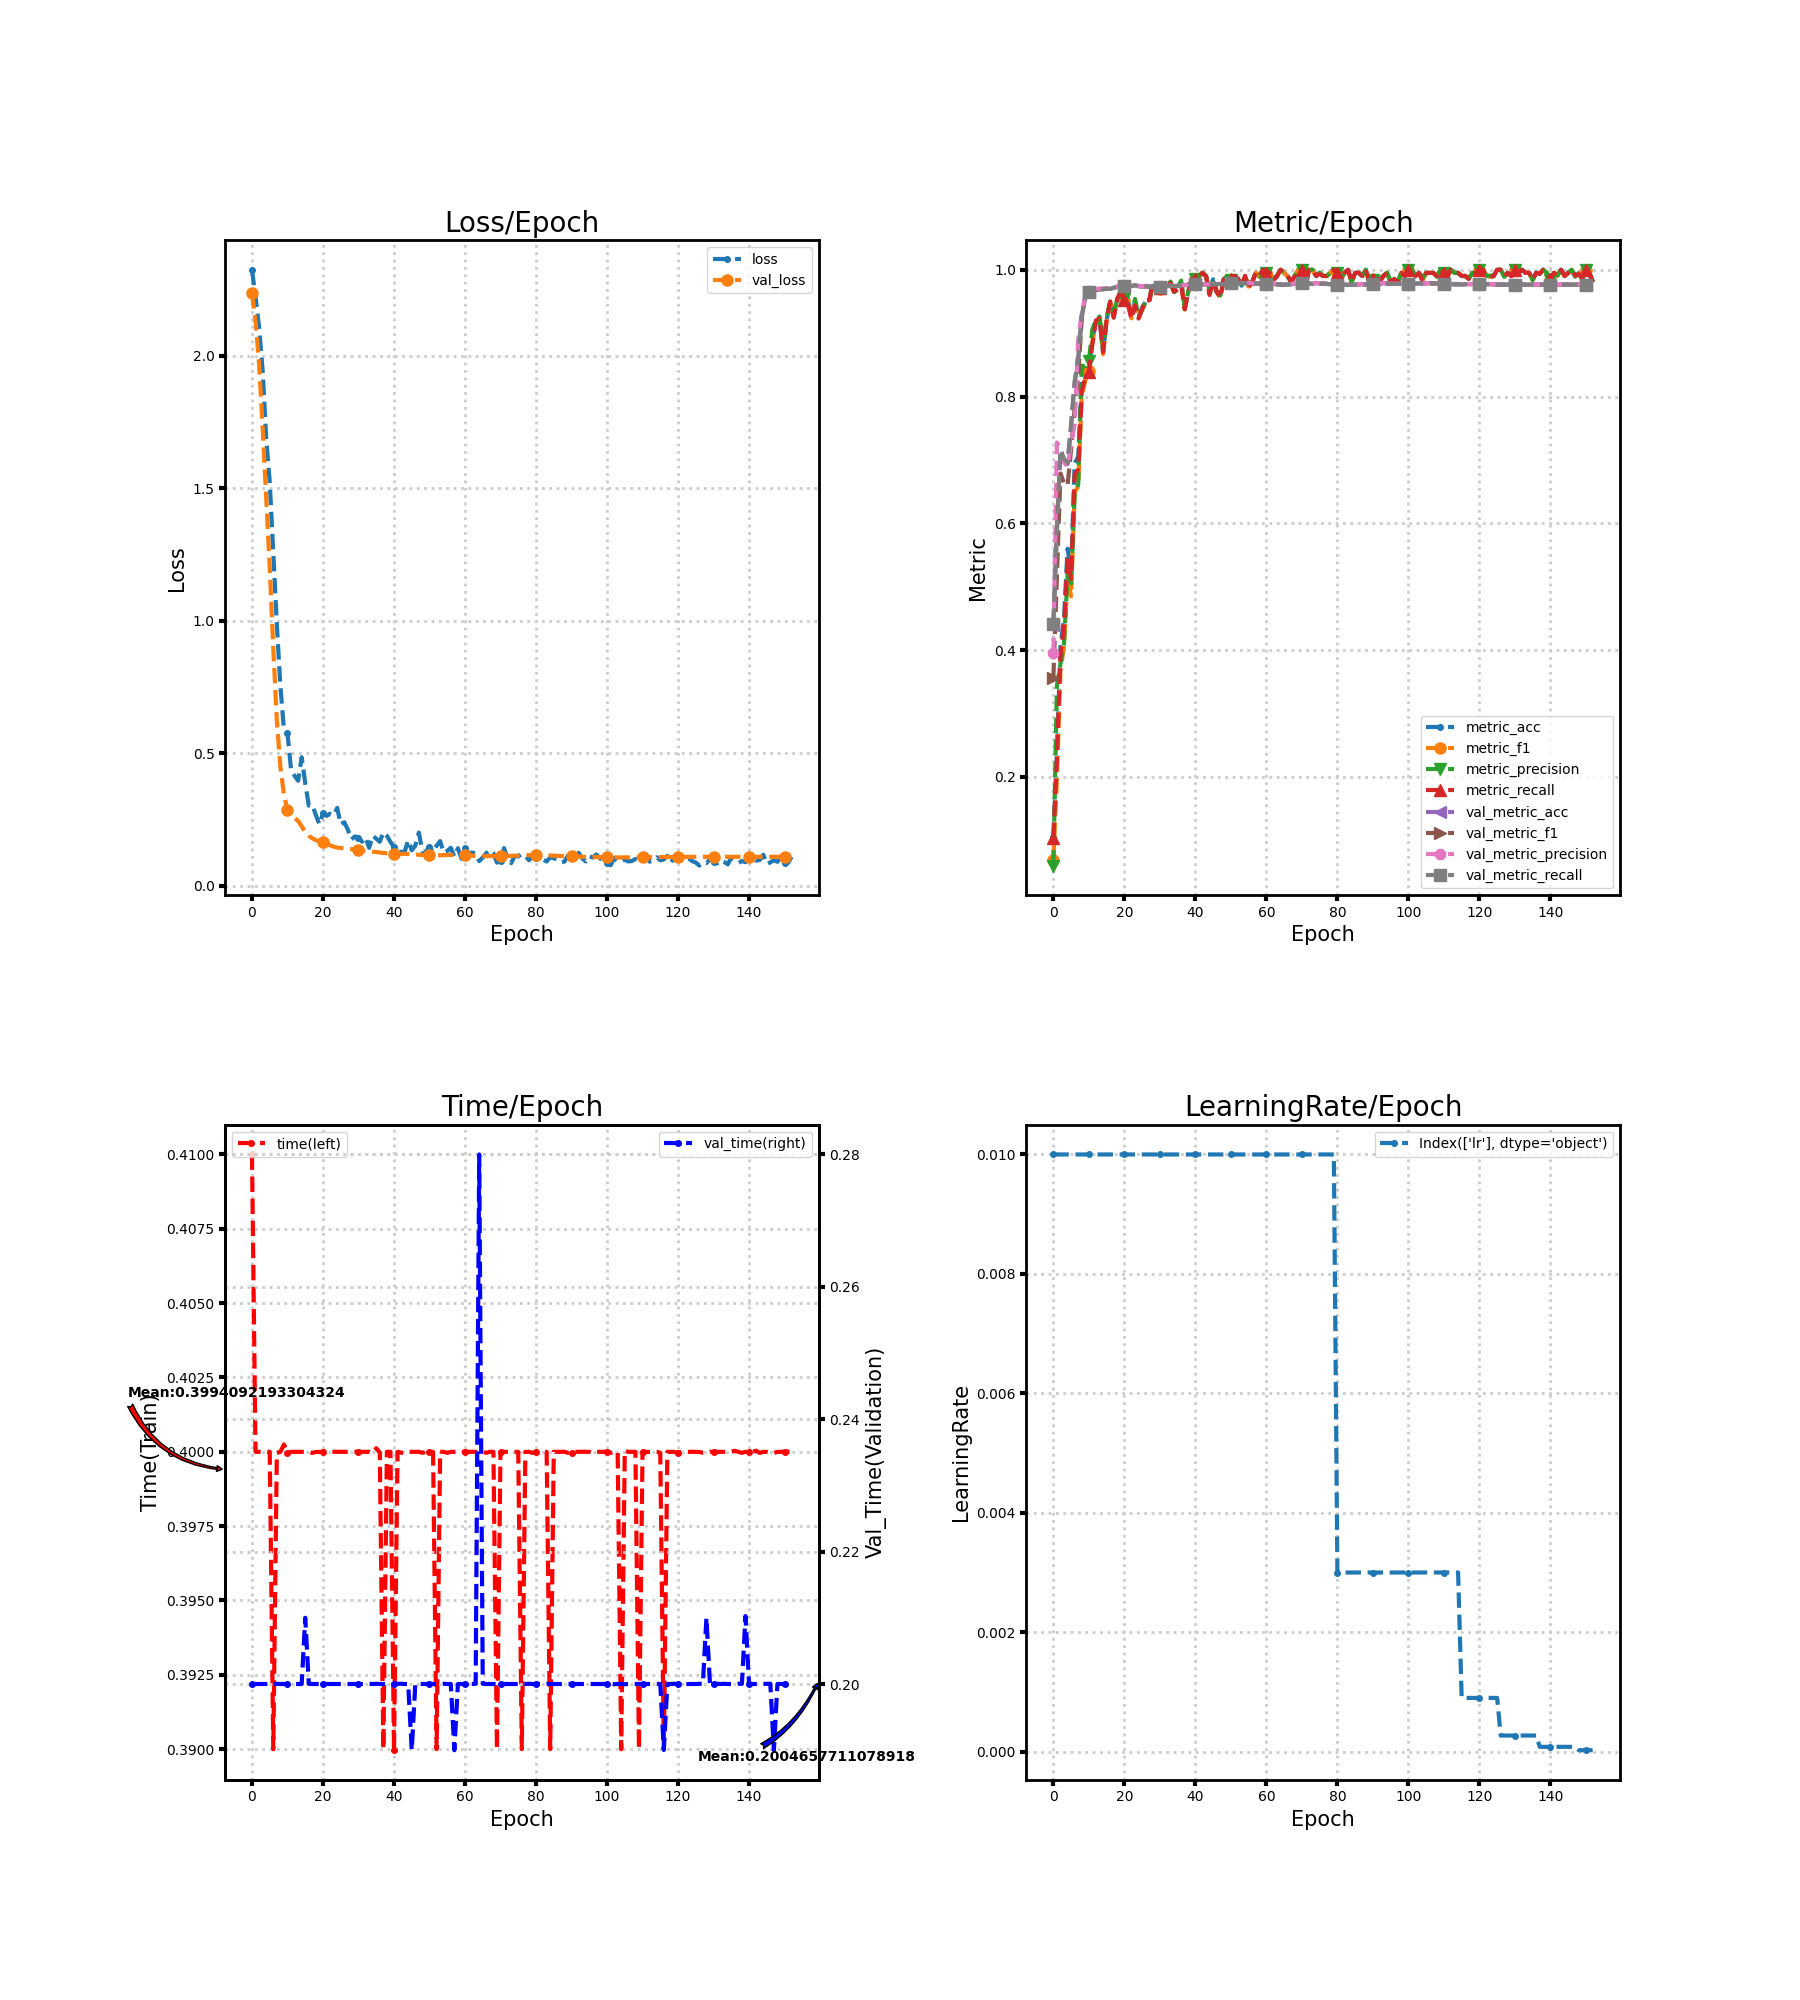

Values plotted in this chart, from the file beside it:
loss, metric_acc, metric_f1, metric_precision, metric_recall, time, lr, val_loss, val_metric_acc, val_metric_f1, val_metric_precision, val_metric_recall, val_time
2.324, 0.105, 0.06928, 0.06015, 0.1031, 0.41, 0.01, 2.236, 0.44, 0.3557, 0.3957, 0.4415, 0.2
2.222, 0.235, 0.1963, 0.3436, 0.2267, 0.4, 0.01, 2.131, 0.5889, 0.5163, 0.7276, 0.5911, 0.2
2.107, 0.405, 0.3674, 0.3787, 0.3933, 0.4, 0.01, 1.969, 0.7139, 0.6786, 0.7174, 0.716, 0.2
1.945, 0.45, 0.4069, 0.4096, 0.4381, 0.4, 0.01, 1.728, 0.7, 0.6633, 0.6961, 0.702, 0.2
1.69, 0.56, 0.5148, 0.5188, 0.545, 0.4, 0.01, 1.467, 0.6933, 0.6598, 0.6897, 0.6954, 0.2
1.524, 0.525, 0.4847, 0.5053, 0.5126, 0.4, 0.01, 1.2, 0.7539, 0.7169, 0.725, 0.7563, 0.2
1.256, 0.695, 0.6486, 0.6457, 0.6767, 0.39, 0.01, 0.8955, 0.8217, 0.7817, 0.7563, 0.8243, 0.2
0.9862, 0.705, 0.6588, 0.661, 0.685, 0.4, 0.01, 0.6245, 0.8578, 0.832, 0.8894, 0.8601, 0.2
0.753, 0.825, 0.8009, 0.8488, 0.8083, 0.4, 0.01, 0.4496, 0.9261, 0.9242, 0.9318, 0.927, 0.2
0.5892, 0.845, 0.8253, 0.8476, 0.8307, 0.4002, 0.01, 0.3435, 0.9572, 0.9572, 0.9585, 0.9575, 0.2
0.576, 0.845, 0.8408, 0.8565, 0.8381, 0.4, 0.01, 0.2868, 0.965, 0.9651, 0.9662, 0.9651, 0.2
0.439, 0.89, 0.8861, 0.9063, 0.8833, 0.4, 0.01, 0.2624, 0.9689, 0.9691, 0.9702, 0.9689, 0.2
0.4151, 0.92, 0.919, 0.9212, 0.92, 0.4, 0.01, 0.2555, 0.9678, 0.968, 0.9696, 0.9677, 0.2
0.3964, 0.925, 0.9232, 0.9263, 0.9236, 0.4, 0.01, 0.2449, 0.9689, 0.9691, 0.9705, 0.9688, 0.2
0.485, 0.87, 0.8668, 0.8763, 0.8702, 0.4, 0.01, 0.2247, 0.9694, 0.9696, 0.9708, 0.9694, 0.2
0.3869, 0.92, 0.919, 0.9246, 0.9224, 0.4, 0.01, 0.2031, 0.97, 0.9701, 0.9709, 0.9699, 0.21
0.3026, 0.95, 0.9485, 0.9501, 0.9498, 0.4, 0.01, 0.1887, 0.97, 0.97, 0.9706, 0.97, 0.2
0.3051, 0.93, 0.9265, 0.9329, 0.9243, 0.4, 0.01, 0.179, 0.9717, 0.9717, 0.9719, 0.9717, 0.2
0.2667, 0.955, 0.9531, 0.9529, 0.954, 0.4, 0.01, 0.1724, 0.9733, 0.9733, 0.9735, 0.9733, 0.2
0.232, 0.965, 0.9655, 0.9686, 0.9643, 0.4, 0.01, 0.1681, 0.9739, 0.9739, 0.9741, 0.9739, 0.2
0.2733, 0.955, 0.9529, 0.9544, 0.9521, 0.4, 0.01, 0.1634, 0.975, 0.975, 0.9752, 0.975, 0.2
0.2638, 0.95, 0.9465, 0.9496, 0.9452, 0.4, 0.01, 0.1582, 0.9744, 0.9744, 0.9747, 0.9745, 0.2
0.2719, 0.93, 0.9234, 0.9306, 0.9224, 0.4, 0.01, 0.1526, 0.9744, 0.9744, 0.9747, 0.9744, 0.2
0.2663, 0.95, 0.9462, 0.954, 0.9438, 0.4, 0.01, 0.1476, 0.9756, 0.9756, 0.9759, 0.9756, 0.2
0.2938, 0.925, 0.9233, 0.9255, 0.9231, 0.4, 0.01, 0.1443, 0.9739, 0.974, 0.9745, 0.9739, 0.2
0.2317, 0.94, 0.9369, 0.9373, 0.9381, 0.4, 0.01, 0.1428, 0.9733, 0.9734, 0.9741, 0.9733, 0.2
0.24, 0.95, 0.949, 0.9503, 0.9519, 0.4, 0.01, 0.1408, 0.9739, 0.974, 0.9748, 0.9738, 0.2
0.2121, 0.95, 0.9481, 0.9499, 0.9517, 0.4, 0.01, 0.1394, 0.9733, 0.9735, 0.9743, 0.9733, 0.2
0.1751, 0.98, 0.9798, 0.9812, 0.979, 0.4, 0.01, 0.1382, 0.9722, 0.9724, 0.9733, 0.9722, 0.2
0.1864, 0.965, 0.9663, 0.9677, 0.966, 0.4, 0.01, 0.137, 0.9722, 0.9724, 0.9733, 0.9722, 0.2
0.182, 0.97, 0.9699, 0.9706, 0.971, 0.4, 0.01, 0.1356, 0.9728, 0.9729, 0.9737, 0.9727, 0.2
0.1664, 0.97, 0.969, 0.9695, 0.9693, 0.4, 0.01, 0.1339, 0.9733, 0.9734, 0.9742, 0.9733, 0.2
0.1824, 0.975, 0.9744, 0.9754, 0.9755, 0.4, 0.01, 0.1321, 0.9744, 0.9745, 0.9751, 0.9744, 0.2
0.1433, 0.98, 0.9796, 0.9814, 0.9788, 0.4, 0.01, 0.1305, 0.9744, 0.9745, 0.975, 0.9744, 0.2
0.1894, 0.965, 0.9649, 0.9649, 0.9657, 0.4, 0.01, 0.129, 0.9744, 0.9745, 0.9749, 0.9744, 0.2
0.1777, 0.97, 0.9692, 0.9722, 0.9683, 0.4001, 0.01, 0.1272, 0.9744, 0.9745, 0.9749, 0.9744, 0.2
0.1661, 0.98, 0.9789, 0.983, 0.9769, 0.4, 0.01, 0.1257, 0.975, 0.9751, 0.9755, 0.975, 0.2
0.202, 0.94, 0.9375, 0.9398, 0.9376, 0.39, 0.01, 0.1238, 0.9756, 0.9756, 0.976, 0.9756, 0.2
0.1887, 0.965, 0.965, 0.9655, 0.9657, 0.4, 0.01, 0.122, 0.9767, 0.9767, 0.977, 0.9767, 0.2
0.1659, 0.985, 0.9839, 0.9835, 0.9855, 0.4, 0.01, 0.1208, 0.9783, 0.9784, 0.9787, 0.9783, 0.2
0.1449, 0.985, 0.9851, 0.9859, 0.9852, 0.39, 0.01, 0.1205, 0.9772, 0.9773, 0.9777, 0.9772, 0.2
0.1286, 0.99, 0.9892, 0.9907, 0.9883, 0.4, 0.01, 0.1204, 0.9761, 0.9762, 0.9766, 0.9761, 0.2
0.128, 0.995, 0.9951, 0.9952, 0.9952, 0.4, 0.01, 0.1205, 0.9767, 0.9767, 0.9772, 0.9767, 0.2
0.1286, 0.99, 0.99, 0.99, 0.99, 0.4, 0.01, 0.1206, 0.9767, 0.9767, 0.9772, 0.9767, 0.2
0.1714, 0.965, 0.9621, 0.9672, 0.9602, 0.4, 0.01, 0.1201, 0.9767, 0.9767, 0.9772, 0.9767, 0.2
0.1341, 0.985, 0.9835, 0.9836, 0.9836, 0.4, 0.01, 0.1196, 0.9772, 0.9772, 0.9777, 0.9772, 0.19
0.1514, 0.965, 0.9647, 0.9648, 0.966, 0.4, 0.01, 0.1186, 0.9772, 0.9772, 0.9777, 0.9772, 0.2
0.201, 0.96, 0.9568, 0.9596, 0.9557, 0.4, 0.01, 0.117, 0.9778, 0.9778, 0.9782, 0.9778, 0.2
0.1297, 0.985, 0.9846, 0.9847, 0.9852, 0.4, 0.01, 0.116, 0.9772, 0.9772, 0.9777, 0.9772, 0.2
0.1281, 0.99, 0.99, 0.9902, 0.99, 0.4, 0.01, 0.1153, 0.9778, 0.9778, 0.9782, 0.9778, 0.2
0.1483, 0.985, 0.9845, 0.9842, 0.9855, 0.4, 0.01, 0.1146, 0.9789, 0.9789, 0.9793, 0.9789, 0.2
0.1271, 0.99, 0.9893, 0.989, 0.9905, 0.4, 0.01, 0.1143, 0.98, 0.98, 0.9804, 0.98, 0.2
0.1513, 0.985, 0.9855, 0.9857, 0.9857, 0.39, 0.01, 0.1145, 0.9789, 0.9789, 0.9793, 0.9789, 0.2
0.1686, 0.975, 0.9748, 0.9775, 0.9736, 0.4, 0.01, 0.1151, 0.9794, 0.9795, 0.9798, 0.9794, 0.2
0.1253, 0.99, 0.9896, 0.9892, 0.9905, 0.4, 0.01, 0.1157, 0.9789, 0.9789, 0.9792, 0.9789, 0.2
0.1313, 0.975, 0.9734, 0.9777, 0.9717, 0.4, 0.01, 0.1164, 0.9789, 0.9789, 0.9792, 0.9789, 0.2
0.1437, 0.98, 0.9806, 0.9818, 0.9802, 0.4, 0.01, 0.1168, 0.9783, 0.9783, 0.9787, 0.9784, 0.2
0.11, 0.995, 0.9951, 0.9952, 0.9952, 0.4, 0.01, 0.1169, 0.9783, 0.9783, 0.9787, 0.9784, 0.19
0.1418, 0.99, 0.9893, 0.9892, 0.99, 0.4, 0.01, 0.1168, 0.9783, 0.9783, 0.9787, 0.9784, 0.2
0.102, 1.0, 1.0, 1.0, 1.0, 0.4, 0.01, 0.1161, 0.9783, 0.9783, 0.9787, 0.9784, 0.2
... 93 more rows
